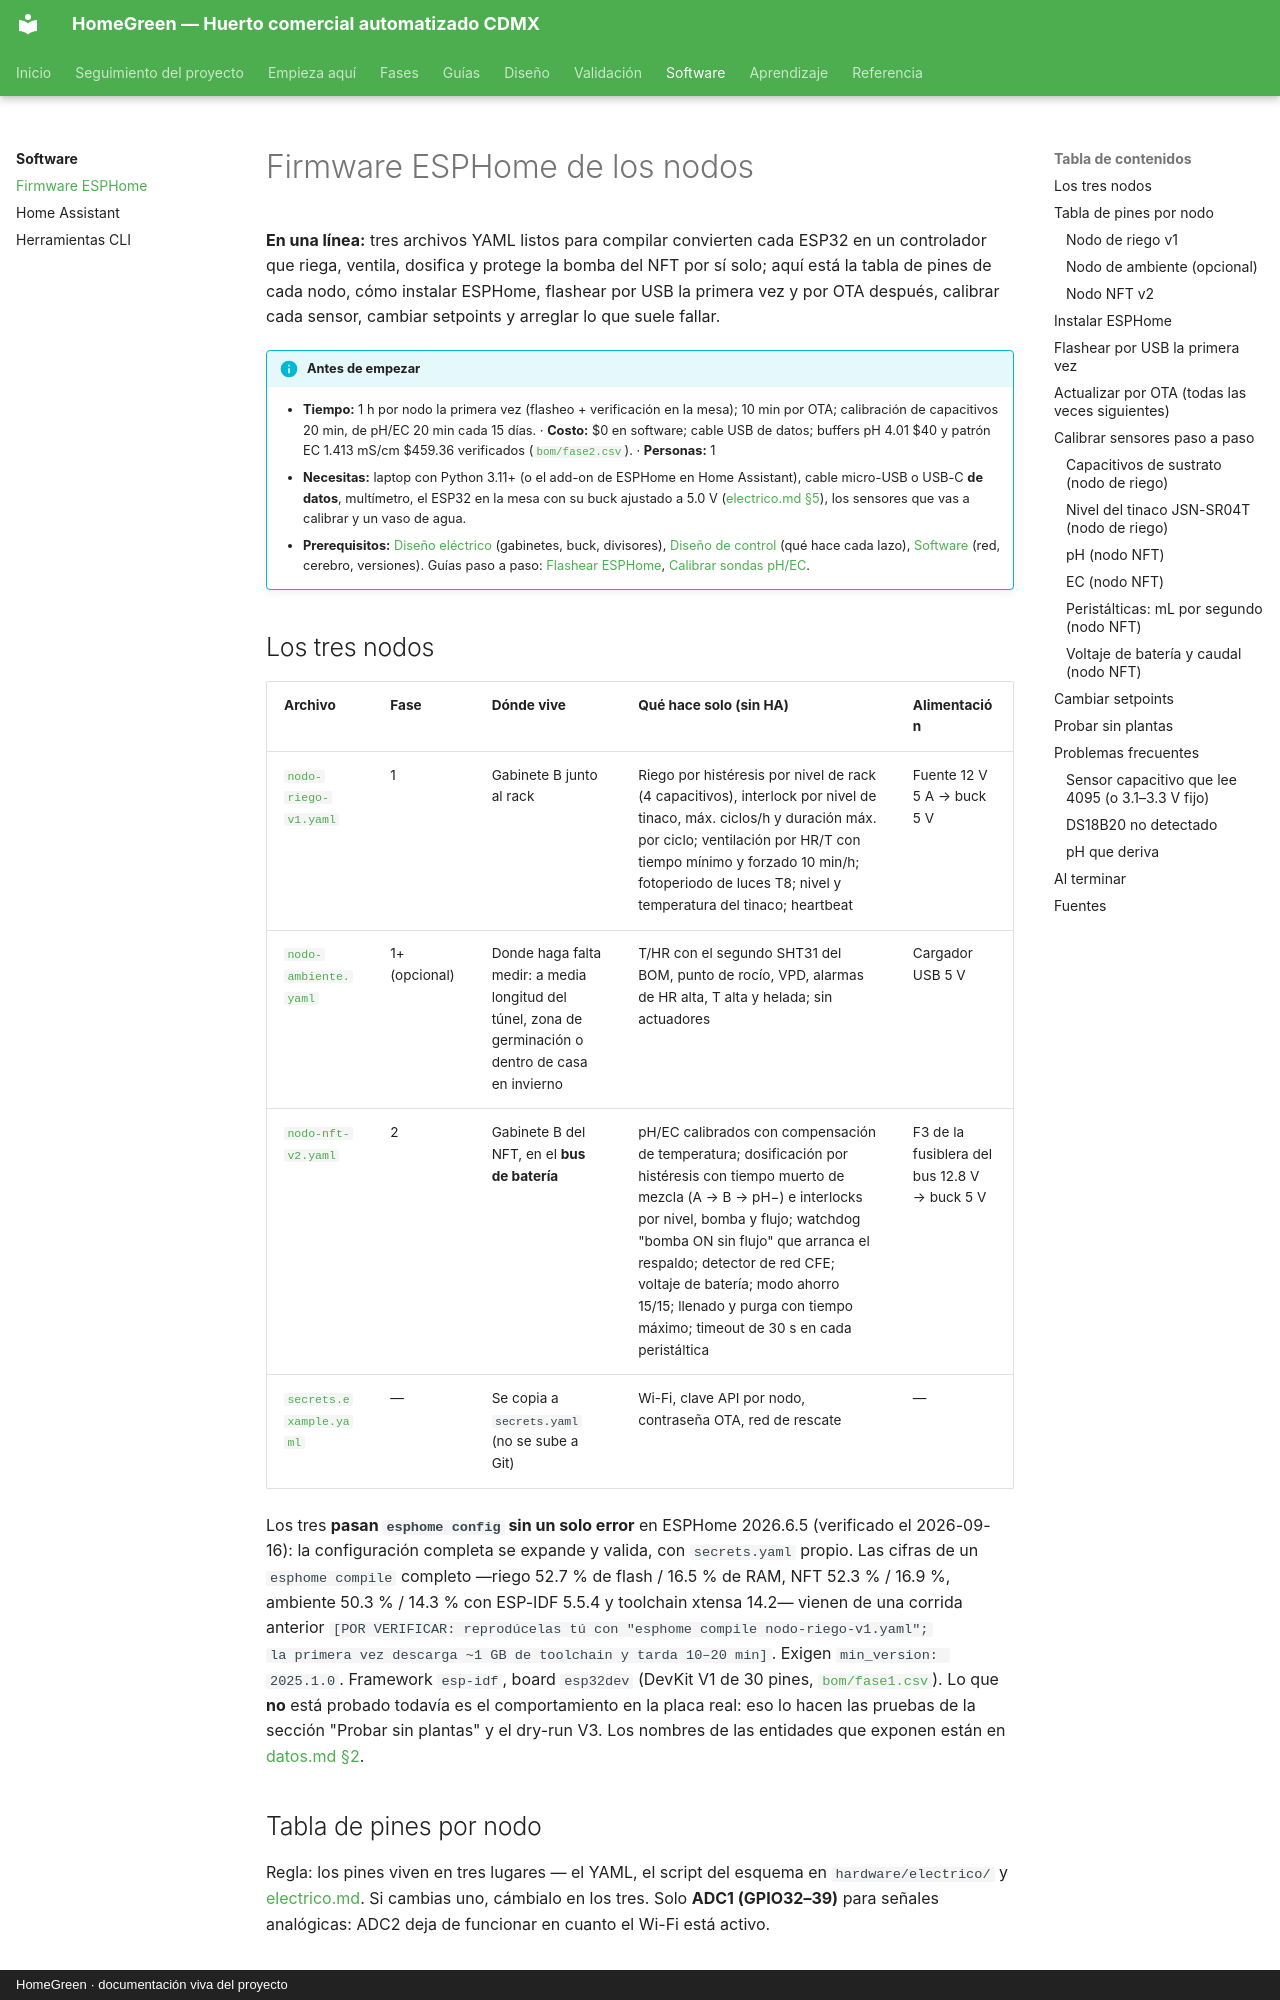

repository: AndresIslas99/HomeGreen · page: software/firmware/index.html · generator: mkdocs · copyright: HomeGreen · documentación viva del proyecto

# Firmware ESPHome de los nodos

**En una línea:** tres archivos YAML listos para compilar convierten cada ESP32 en un
controlador que riega, ventila, dosifica y protege la bomba del NFT por sí solo; aquí
está la tabla de pines de cada nodo, cómo instalar ESPHome, flashear por USB la primera
vez y por OTA después, calibrar cada sensor, cambiar setpoints y arreglar lo que suele fallar.

!!! info "Antes de empezar"
    - **Tiempo:** 1 h por nodo la primera vez (flasheo + verificación en la mesa); 10 min por OTA; calibración de capacitivos 20 min, de pH/EC 20 min cada 15 días. · **Costo:** $0 en software; cable USB de datos; buffers pH 4.01 $40 y patrón EC 1.413 mS/cm $459.36 verificados ([`bom/fase2.csv`](https://github.com/AndresIslas99/HomeGreen/blob/main/bom/fase2.csv)). · **Personas:** 1
    - **Necesitas:** laptop con Python 3.11+ (o el add-on de ESPHome en Home Assistant), cable micro-USB o USB-C **de datos**, multímetro, el ESP32 en la mesa con su buck ajustado a 5.0 V ([electrico.md §5](../diseno/electrico.md)), los sensores que vas a calibrar y un vaso de agua.
    - **Prerequisitos:** [Diseño eléctrico](../diseno/electrico.md) (gabinetes, buck, divisores), [Diseño de control](../diseno/control.md) (qué hace cada lazo), [Software](index.md) (red, cerebro, versiones). Guías paso a paso: [Flashear ESPHome](../guias/flashear-esphome.md), [Calibrar sondas pH/EC](../guias/calibrar-sondas-ph-ec.md).
